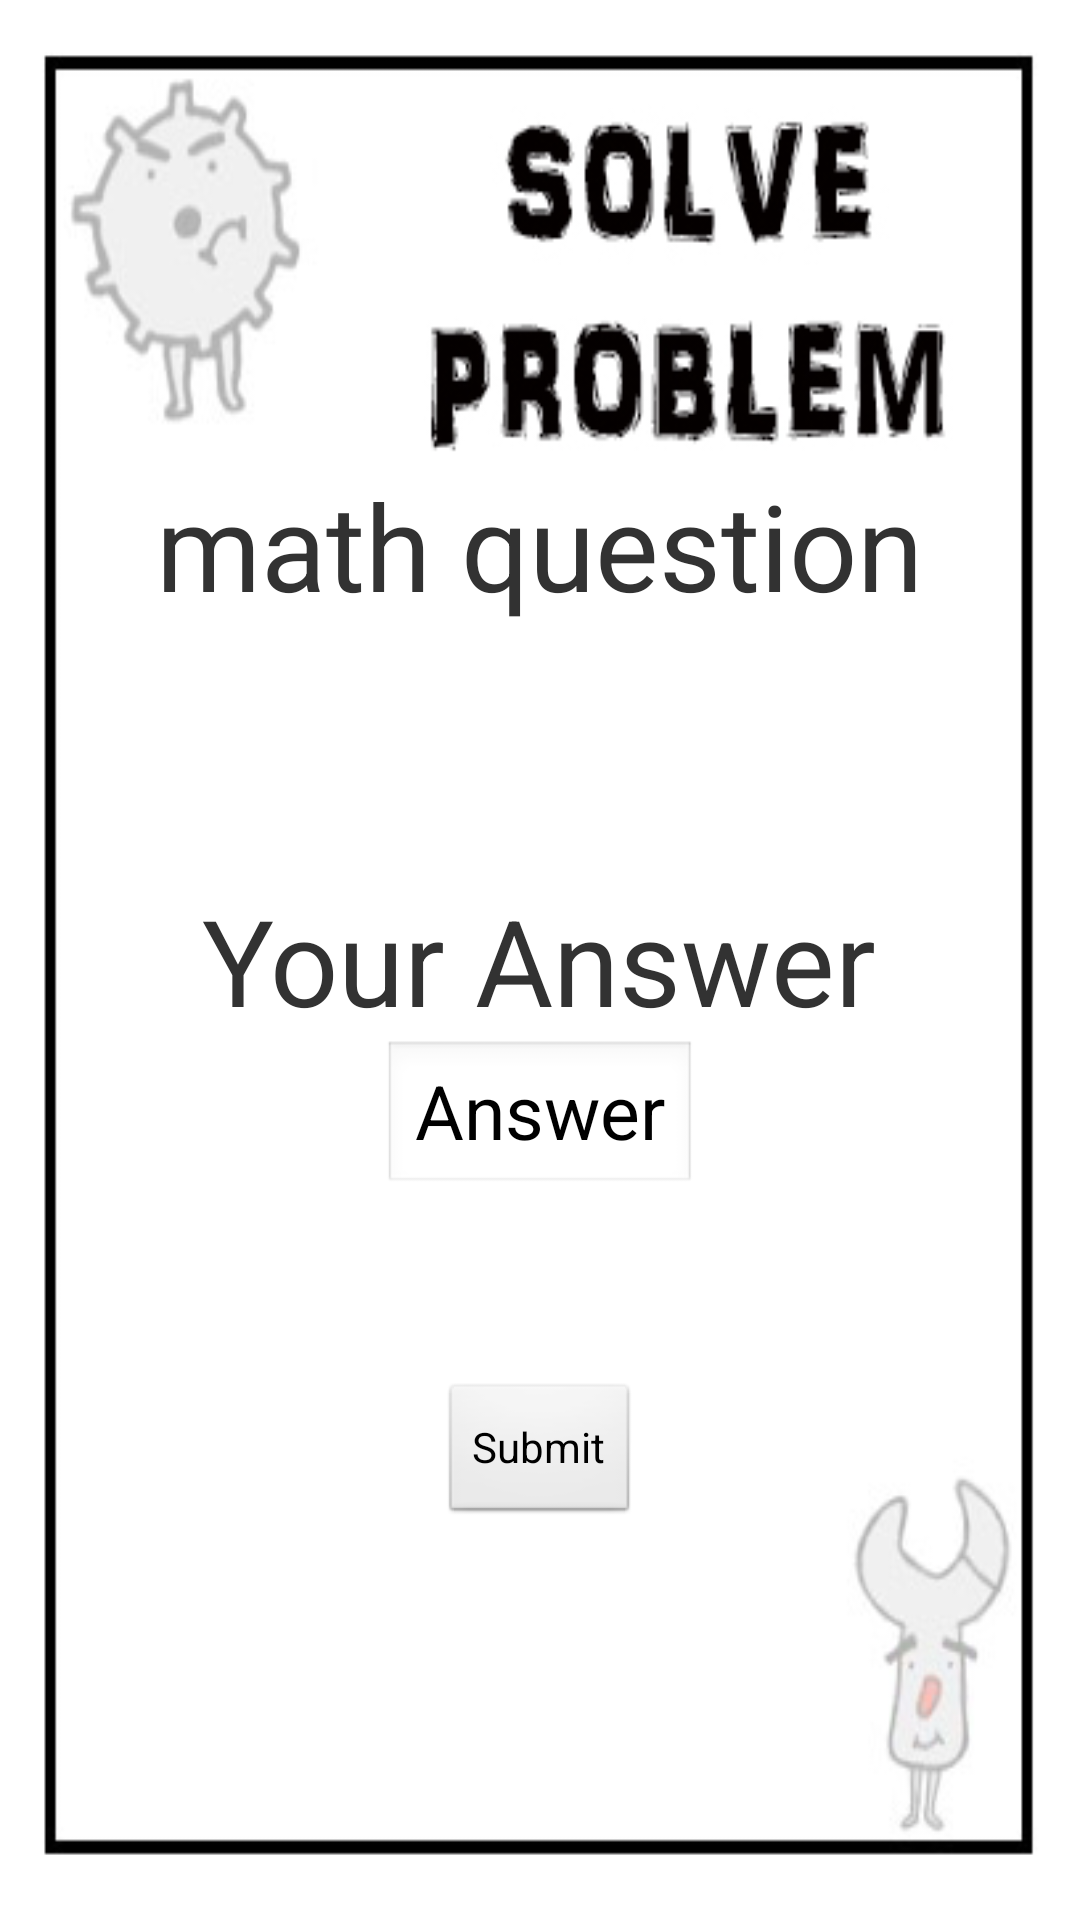

Reconstruct the res/layout file that produces this screen, plus the resources it refers to.
<!-- AndroidManifest.xml: application theme AppTheme -->
<!-- res/layout/math.xml -->
<?xml version="1.0" encoding="utf-8"?>
<RelativeLayout xmlns:android="http://schemas.android.com/apk/res/android"
    xmlns:tools="http://schemas.android.com/tools"
    android:layout_width="match_parent"
    android:layout_height="match_parent"
    android:paddingBottom="0dp"
    android:paddingLeft="0dp"
    android:paddingRight="0dp"
    android:paddingTop="0dp"
    tools:context="com.example.user.sunsonfinalproject.MainActivity">

    <ImageButton
        android:layout_width="match_parent"
        android:layout_height="match_parent"
        android:id="@+id/fourth"
        android:adjustViewBounds="false"
        android:accessibilityLiveRegion="polite"
        android:layout_alignWithParentIfMissing="false"
        android:background="#00ffffff"
        android:tintMode="src_atop"
        android:scaleType="fitXY"
        android:src="@drawable/math" />

    <TextView
        android:layout_width="wrap_content"
        android:layout_height="wrap_content"
        android:text="math question"
        android:id="@+id/question"
        android:layout_alignParentTop="true"
        android:layout_centerHorizontal="true"
        android:layout_marginTop="155dp"
        android:textSize="40dp" />

    <TextView
        android:layout_width="wrap_content"
        android:layout_height="wrap_content"
        android:text="Your Answer"
        android:id="@+id/textView3"
        android:textSize="40dp"
        android:layout_centerVertical="true"
        android:layout_centerHorizontal="true" />

    <EditText
        android:layout_width="wrap_content"
        android:layout_height="wrap_content"
        android:id="@+id/ans"
        android:layout_below="@+id/textView3"
        android:layout_centerHorizontal="true"
        android:text="Answer"
        android:textSize="25dp" />

    <Button
        android:layout_width="wrap_content"
        android:layout_height="wrap_content"
        android:text="Submit"
        android:id="@+id/send"
        android:layout_marginTop="62dp"
        android:layout_below="@+id/ans"
        android:layout_centerHorizontal="true" />

</RelativeLayout>
<!-- resources referenced by this layout -->
<resources>
  <!-- drawable math: jpg bitmap (drawable, 47113 bytes) -->
  <style name="AppTheme" parent="android:Theme.Light.NoTitleBar.Fullscreen">
          
      
      </style>
</resources>
